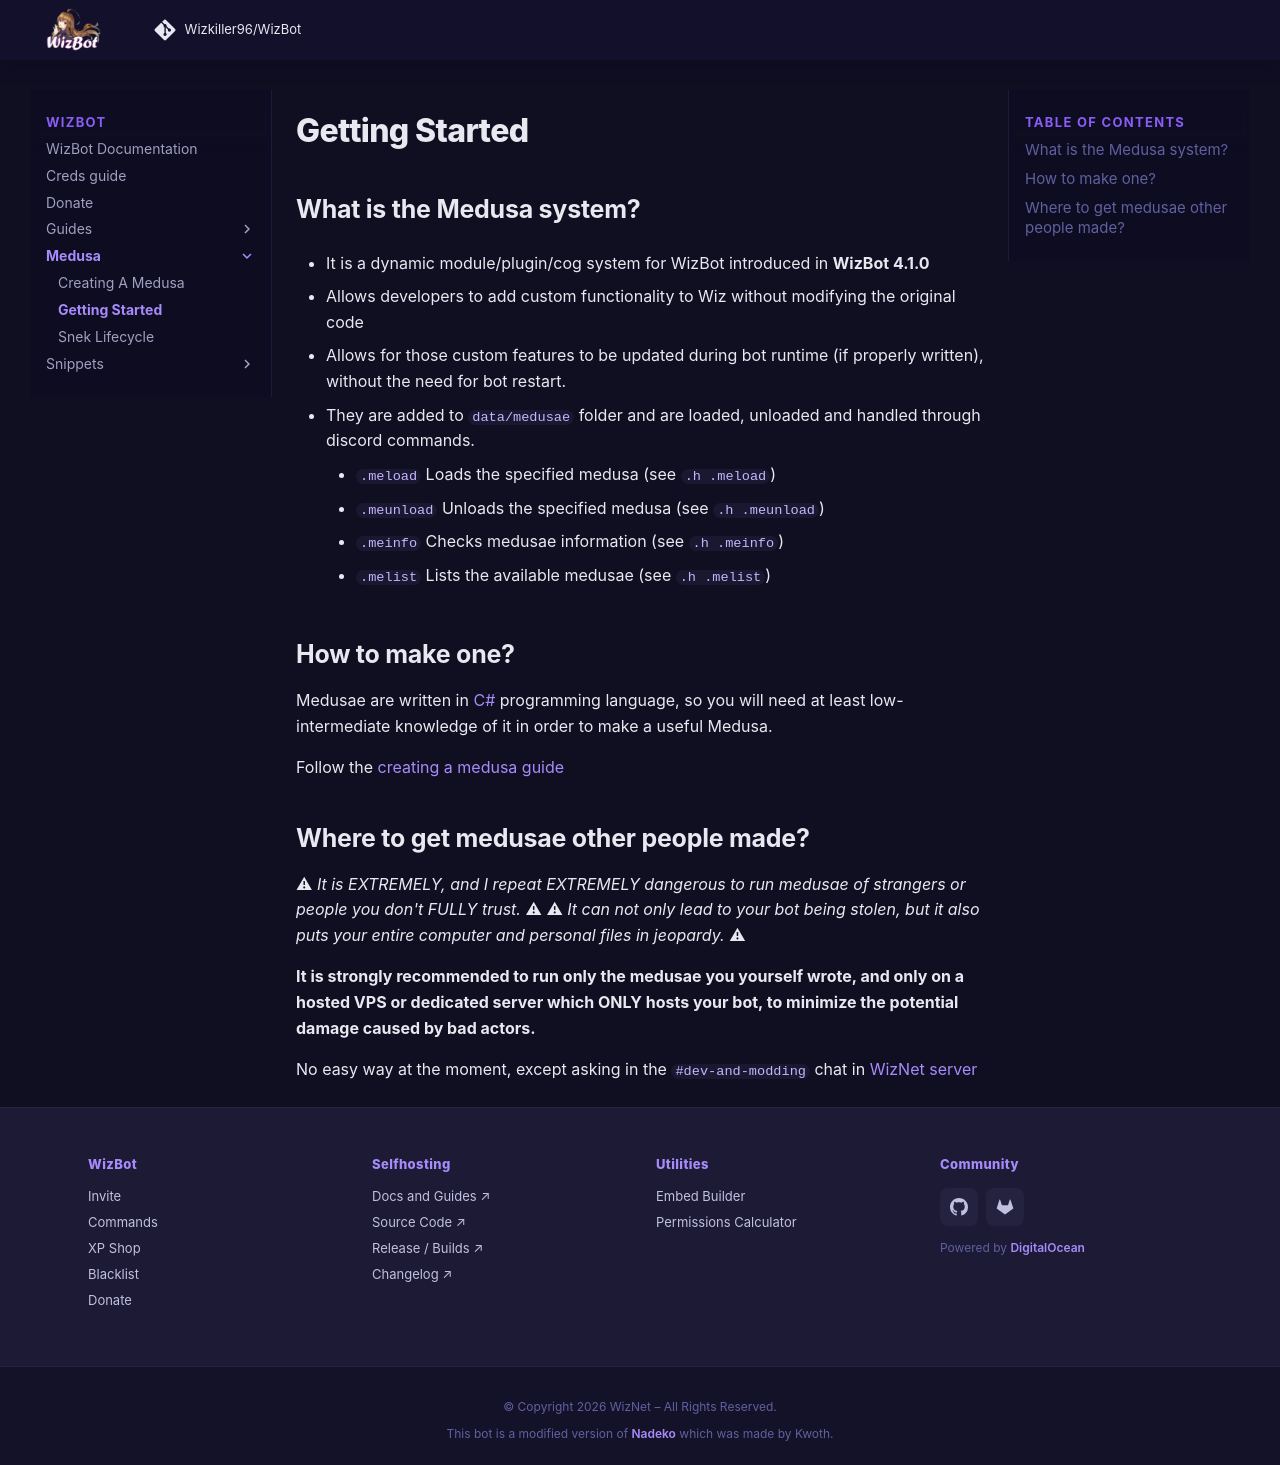

repository: Wizkiller96/WizBot · page: medusa/getting-started/index.html · generator: mkdocs

# Getting Started

## What is the Medusa system?

- It is a dynamic module/plugin/cog system for WizBot introduced in **WizBot 4.1.0**

- Allows developers to add custom functionality to Wiz without modifying the original code

- Allows for those custom features to be updated during bot runtime (if properly written), without the need for bot restart.

- They are added to `data/medusae` folder and are loaded, unloaded and handled through discord commands.
    - `.meload` Loads the specified medusa (see `.h .meload`)
    - `.meunload` Unloads the specified medusa (see `.h .meunload`)
    - `.meinfo` Checks medusae information (see `.h .meinfo`)
    - `.melist` Lists the available medusae (see `.h .melist`)

## How to make one?

Medusae are written in [C#](https://docs.microsoft.com/en-us/dotnet/csharp/tour-of-csharp/) programming language, so you will need at least low-intermediate knowledge of it in order to make a useful Medusa.

Follow the [creating a medusa guide](creating-a-medusa.md)

## Where to get medusae other people made?

⚠ *It is EXTREMELY, and I repeat **EXTREMELY** dangerous to run medusae of strangers or people you don't FULLY trust.* ⚠
⚠ *It can not only lead to your bot being stolen, but it also puts your entire computer and personal files in jeopardy.* ⚠

**It is strongly recommended to run only the medusae you yourself wrote, and only on a hosted VPS or dedicated server which ONLY hosts your bot, to minimize the potential damage caused by bad actors.**

No easy way at the moment, except asking in the `#dev-and-modding` chat in [WizNet server](https://wizbot.cc/discord)
